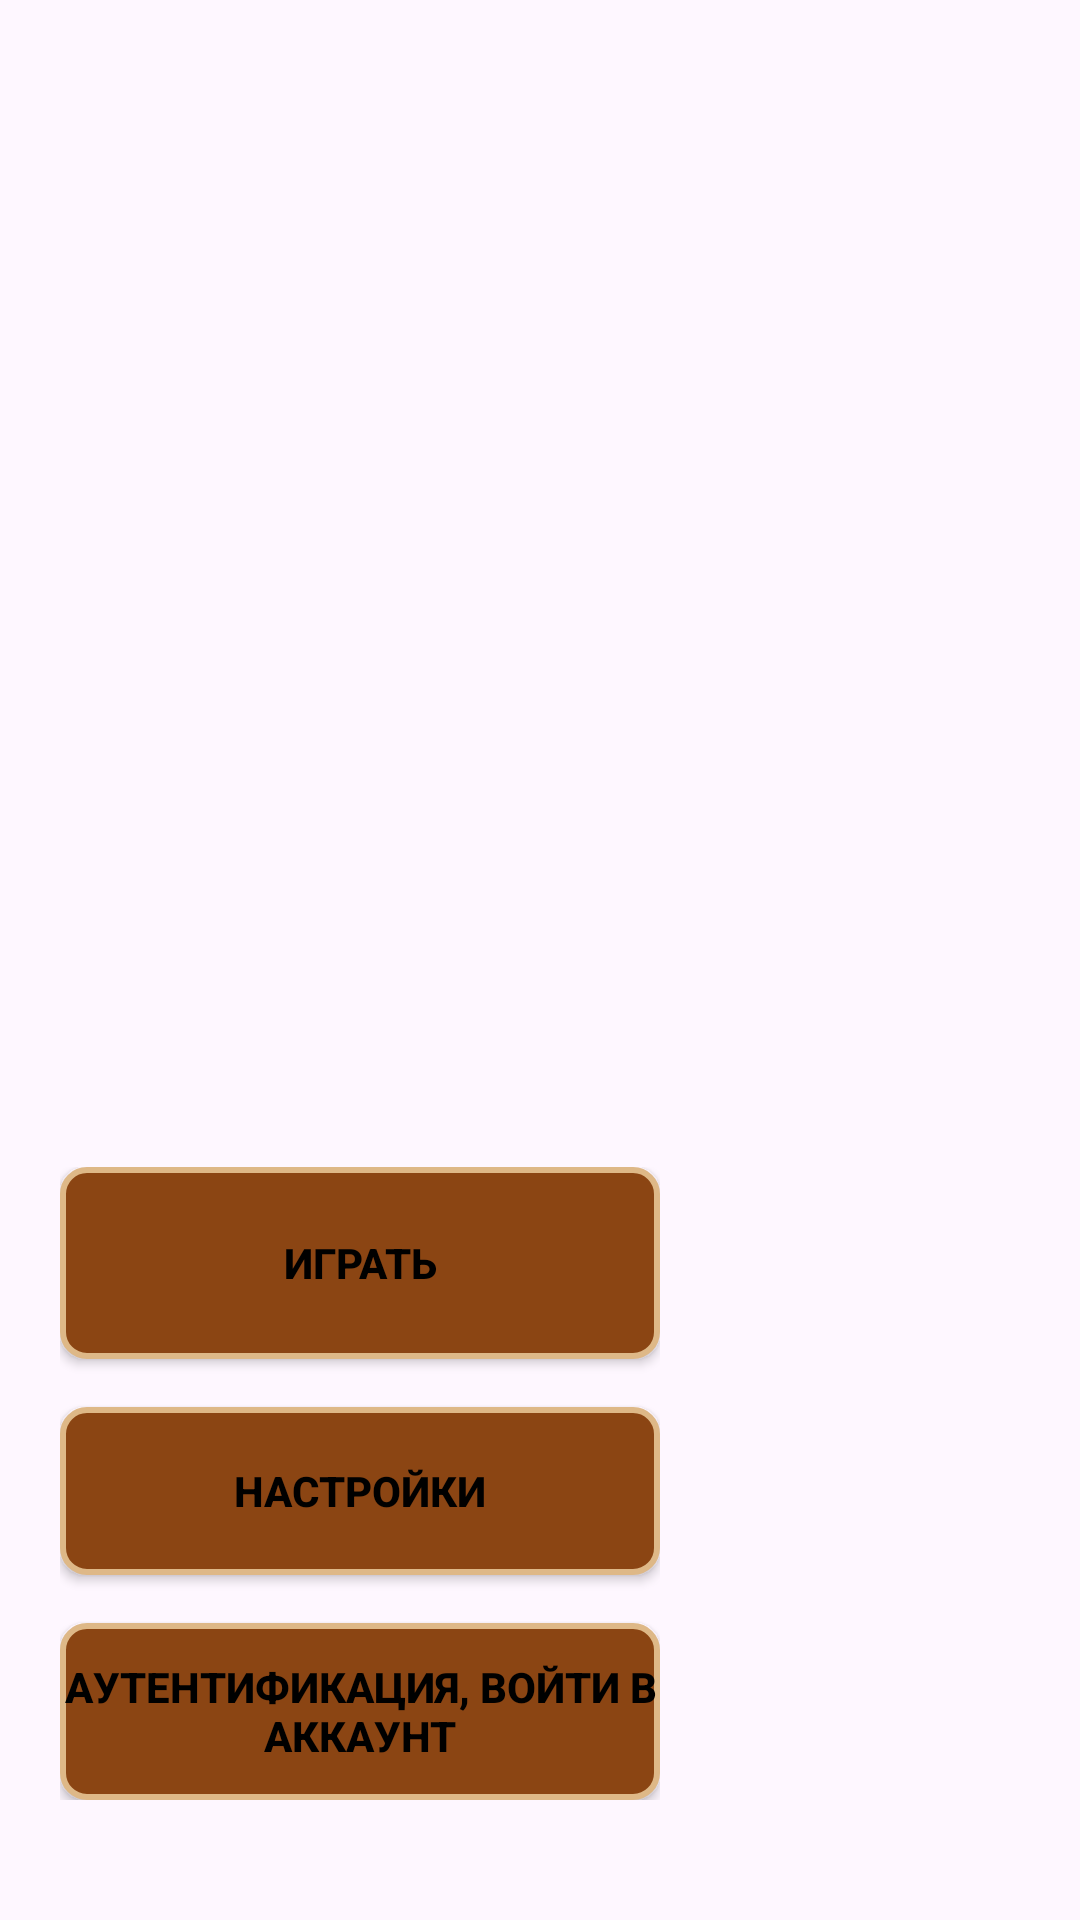

The Android layout XML behind this screen, and the referenced resources:
<!-- AndroidManifest.xml: application theme Theme.VisualStudio -->
<!-- res/layout/fragment_start.xml -->
<RelativeLayout xmlns:android="http://schemas.android.com/apk/res/android"
    android:layout_width="match_parent"
    android:layout_height="match_parent">

    <ImageView
    android:id="@+id/blur_background"
    android:layout_width="match_parent"
    android:layout_height="match_parent"
    android:scaleType="centerCrop"
    android:src="@drawable/throne3" />

    <LinearLayout
        android:layout_width="wrap_content"
        android:layout_height="wrap_content"
        android:gravity="center"
        android:orientation="vertical"
        android:layout_alignParentBottom="true"
        android:layout_alignParentStart="true"
        android:layout_marginBottom="40dp"
        android:layout_marginStart="20dp">

        <androidx.appcompat.widget.AppCompatButton
            android:id="@+id/btn_play"
            style="@style/CustomButtonStyle"
            android:layout_height="64dp"
            android:layout_marginBottom="16dp"
            android:text="Играть" />

        <androidx.appcompat.widget.AppCompatButton
            android:id="@+id/btn_settings"
            style="@style/CustomButtonStyle"
            android:layout_height="56dp"
            android:layout_marginBottom="16dp"
            android:text="Настройки" />

        <androidx.appcompat.widget.AppCompatButton
            android:id="@+id/btn_auth"
            style="@style/CustomButtonStyle"
            android:layout_height="59dp"
            android:text="Аутентификация, войти в аккаунт" />
    </LinearLayout>

</RelativeLayout>
<!-- resources referenced by this layout -->
<resources>
  <style name="CustomButtonStyle">
          <item name="android:layout_width">200dp</item>
          <item name="android:layout_height">wrap_content</item>
          <item name="android:background">@drawable/button_background</item>
          <item name="android:textColor">#FF000000</item> 
          <item name="android:textStyle">bold</item>
      </style>
  <style name="Theme.VisualStudio" parent="Base.Theme.VisualStudio" />
  <!-- drawable button_background (drawable) -->
  <shape xmlns:android="http://schemas.android.com/apk/res/android"
      android:shape="rectangle">
      <solid android:color="#8B4513"/> 
      <stroke
          android:width="2dp"
          android:color="#DEB887"/> 
      <corners android:radius="8dp"/> 
  </shape>
  <style name="Base.Theme.VisualStudio" parent="Theme.Material3.DayNight.NoActionBar">
          
          
      </style>
</resources>
